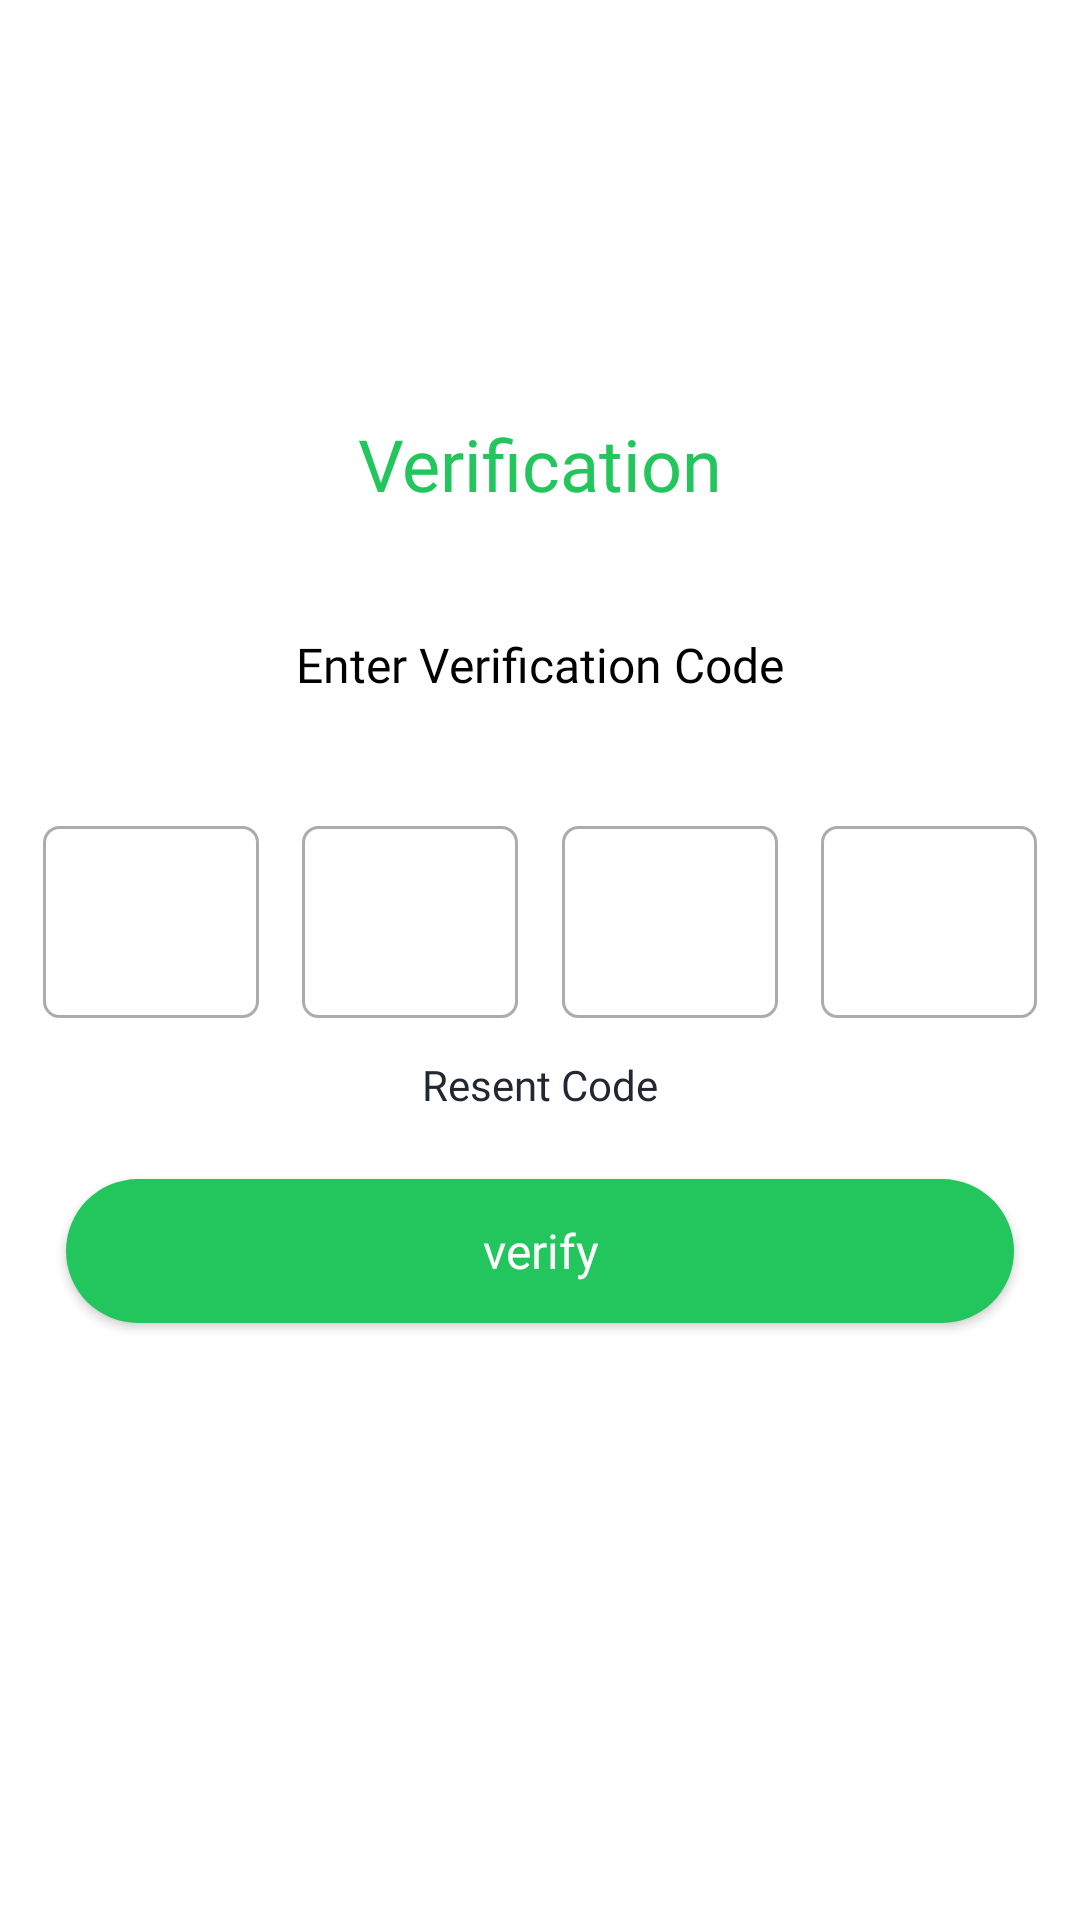

The Android layout XML behind this screen, and the referenced resources:
<!-- AndroidManifest.xml: application theme Theme.Vernsa -->
<!-- res/layout/fragment_verify_password.xml -->
<?xml version="1.0" encoding="utf-8"?>
<androidx.constraintlayout.widget.ConstraintLayout xmlns:android="http://schemas.android.com/apk/res/android"
    xmlns:app="http://schemas.android.com/apk/res-auto"
    xmlns:tools="http://schemas.android.com/tools"
    android:layout_width="match_parent"
    android:layout_height="match_parent"
    tools:context=".VerifyPassword">


    


    <ImageView
        android:id="@+id/arrrowBack"
        android:layout_width="50dp"
        android:layout_height="50dp"
        android:layout_marginStart="2dp"
        android:layout_marginTop="12dp"
        android:padding="10dp"
        android:src="@drawable/ic_baseline_arrow_back_ios_24"
        app:layout_constraintStart_toStartOf="parent"
        app:layout_constraintTop_toTopOf="parent" />


    <TextView
        android:id="@+id/txt"
        android:layout_width="wrap_content"
        android:layout_height="wrap_content"
        android:layout_marginTop="22dp"
        android:fontFamily="@font/poppins_medium"
        android:text="Welcome To"
        android:textAlignment="center"
        android:textColor="@color/black"
        android:textSize="24sp"
        android:textStyle="bold"
        android:visibility="invisible"
        app:layout_constraintEnd_toEndOf="parent"
        app:layout_constraintStart_toStartOf="parent"
        app:layout_constraintTop_toBottomOf="@id/arrrowBack" />

    <TextView
        android:id="@+id/verify"
        android:layout_width="wrap_content"
        android:layout_height="wrap_content"
        android:layout_marginTop="22dp"
        android:fontFamily="@font/poppins_bold"
        android:text="Verification"
        android:textColor="@color/enable"
        android:textSize="24sp"
        app:layout_constraintEnd_toEndOf="parent"
        app:layout_constraintStart_toStartOf="parent"
        app:layout_constraintTop_toBottomOf="@id/txt" />


    <TextView
        android:id="@+id/caba"
        android:layout_width="wrap_content"
        android:layout_height="wrap_content"
        android:layout_marginTop="40dp"
        android:fontFamily="@font/poppins_bold"
        android:text="Enter Verification Code"
        android:textColor="@color/black"
        android:textSize="16sp"
        app:layout_constraintEnd_toEndOf="parent"
        app:layout_constraintStart_toStartOf="parent"
        app:layout_constraintTop_toBottomOf="@id/verify" />

    <EditText
        android:id="@+id/otpEditText1"
        android:layout_width="72dp"
        android:layout_height="64dp"
        android:background="@drawable/bg_verify"
        android:ems="10"
        android:gravity="center"
        app:layout_constraintEnd_toStartOf="@id/otpEditText2"
        android:inputType="number"
        app:layout_constraintBottom_toTopOf="@+id/guideline5"
        app:layout_constraintStart_toStartOf="parent"
        app:layout_constraintTop_toTopOf="@+id/guideline4" />

    <EditText
        android:id="@+id/otpEditText2"
        android:layout_width="72dp"
        android:layout_height="64dp"
        android:background="@drawable/bg_verify"
        android:ems="10"
        android:gravity="center"
        android:inputType="number"
        app:layout_constraintBottom_toTopOf="@+id/guideline5"
        app:layout_constraintEnd_toStartOf="@+id/otpEditText3"
        app:layout_constraintHorizontal_bias="0.5"
        app:layout_constraintStart_toEndOf="@+id/otpEditText1"
        app:layout_constraintTop_toTopOf="@+id/guideline4" />

    <EditText
        android:id="@+id/otpEditText3"
        android:layout_width="72dp"
        android:layout_height="64dp"
        android:background="@drawable/bg_verify"
        android:ems="10"
        android:inputType="number"
        android:gravity="center"
        app:layout_constraintBottom_toTopOf="@+id/guideline5"
        app:layout_constraintEnd_toStartOf="@+id/otpEditText4"
        app:layout_constraintHorizontal_bias="0.5"
        app:layout_constraintStart_toEndOf="@+id/otpEditText2"
        app:layout_constraintTop_toTopOf="@+id/guideline4" />

    <EditText
        android:id="@+id/otpEditText4"
        android:layout_width="72dp"
        android:layout_height="64dp"
        android:background="@drawable/bg_verify"
        android:ems="10"
        android:gravity="center"
        android:inputType="number"
        app:layout_constraintBottom_toTopOf="@+id/guideline5"
        app:layout_constraintEnd_toEndOf="parent"
        app:layout_constraintStart_toEndOf="@+id/otpEditText3"
        app:layout_constraintTop_toTopOf="@+id/guideline4" />


    <androidx.constraintlayout.widget.Guideline
        android:id="@+id/guideline4"
        android:layout_width="wrap_content"
        android:layout_height="wrap_content"
        android:orientation="horizontal"
        app:layout_constraintGuide_percent="0.41"
        app:layout_constraintTop_toBottomOf="@id/caba" />

    <androidx.constraintlayout.widget.Guideline
        android:id="@+id/guideline5"
        android:layout_width="wrap_content"
        android:layout_height="wrap_content"
        android:orientation="horizontal"
        android:visibility="invisible"
        app:layout_constraintBottom_toTopOf="@id/guideline4"
        app:layout_constraintGuide_percent="0.55" />

    <TextView
        android:id="@+id/resend"
        android:layout_width="wrap_content"
        android:layout_height="wrap_content"
        android:text="Resent Code"
        app:layout_constraintTop_toBottomOf="@id/guideline5"
        app:layout_constraintStart_toStartOf="parent"
        app:layout_constraintEnd_toEndOf="parent"
        android:textColor="#222831"
        android:fontFamily="@font/poppins_regular"
        android:textSize="14sp"/>

    <androidx.appcompat.widget.AppCompatButton
        android:layout_width="match_parent"
        android:layout_height="wrap_content"
        android:background="@drawable/onboarding"
        app:layout_constraintTop_toBottomOf="@id/resend"
        android:layout_marginTop="22dp"
        android:layout_marginHorizontal="22dp"
        android:text="verify"
        android:textColor="@color/white"
        android:textAllCaps="false"
        android:textSize="16sp"
        android:fontFamily="@font/spacegrotesk_semibold"/>



</androidx.constraintlayout.widget.ConstraintLayout>
<!-- resources referenced by this layout -->
<resources>
  <color name="black">#FF000000</color>
  <color name="enable">#23C65D</color>
  <color name="white">#FFFFFFFF</color>
  <!-- drawable bg_verify (drawable) -->
  <?xml version="1.0" encoding="utf-8"?>
  <shape android:shape="rectangle"
      xmlns:android="http://schemas.android.com/apk/res/android">
  
      <stroke android:width="1dp" android:color="#AAACAE"/>
  
  
  
      <corners android:radius="5dp"/>
  </shape>
  <!-- drawable onboarding (drawable) -->
  <?xml version="1.0" encoding="utf-8"?>
  <shape xmlns:android="http://schemas.android.com/apk/res/android"
      android:shape="rectangle">
  
  
      <solid android:color="@color/enable" />
  
      <corners android:radius="30dp" />
  
  </shape>
  <style name="Theme.Vernsa" parent="Theme.MaterialComponents.Light">
          
          <item name="colorPrimary">@color/background</item>
          <item name="colorPrimaryVariant">@color/purple_700</item>
          <item name="colorOnPrimary">@color/white</item>
          
          <item name="colorSecondary">@color/teal_200</item>
          <item name="colorSecondaryVariant">@color/teal_700</item>
          <item name="colorOnSecondary">@color/black</item>
          
          <item name="android:statusBarColor">@color/enable</item>
          
      </style>
  <color name="background">#111827</color>
  <color name="purple_700">#FF3700B3</color>
  <color name="teal_200">#FF03DAC5</color>
  <color name="teal_700">#FF018786</color>
</resources>
